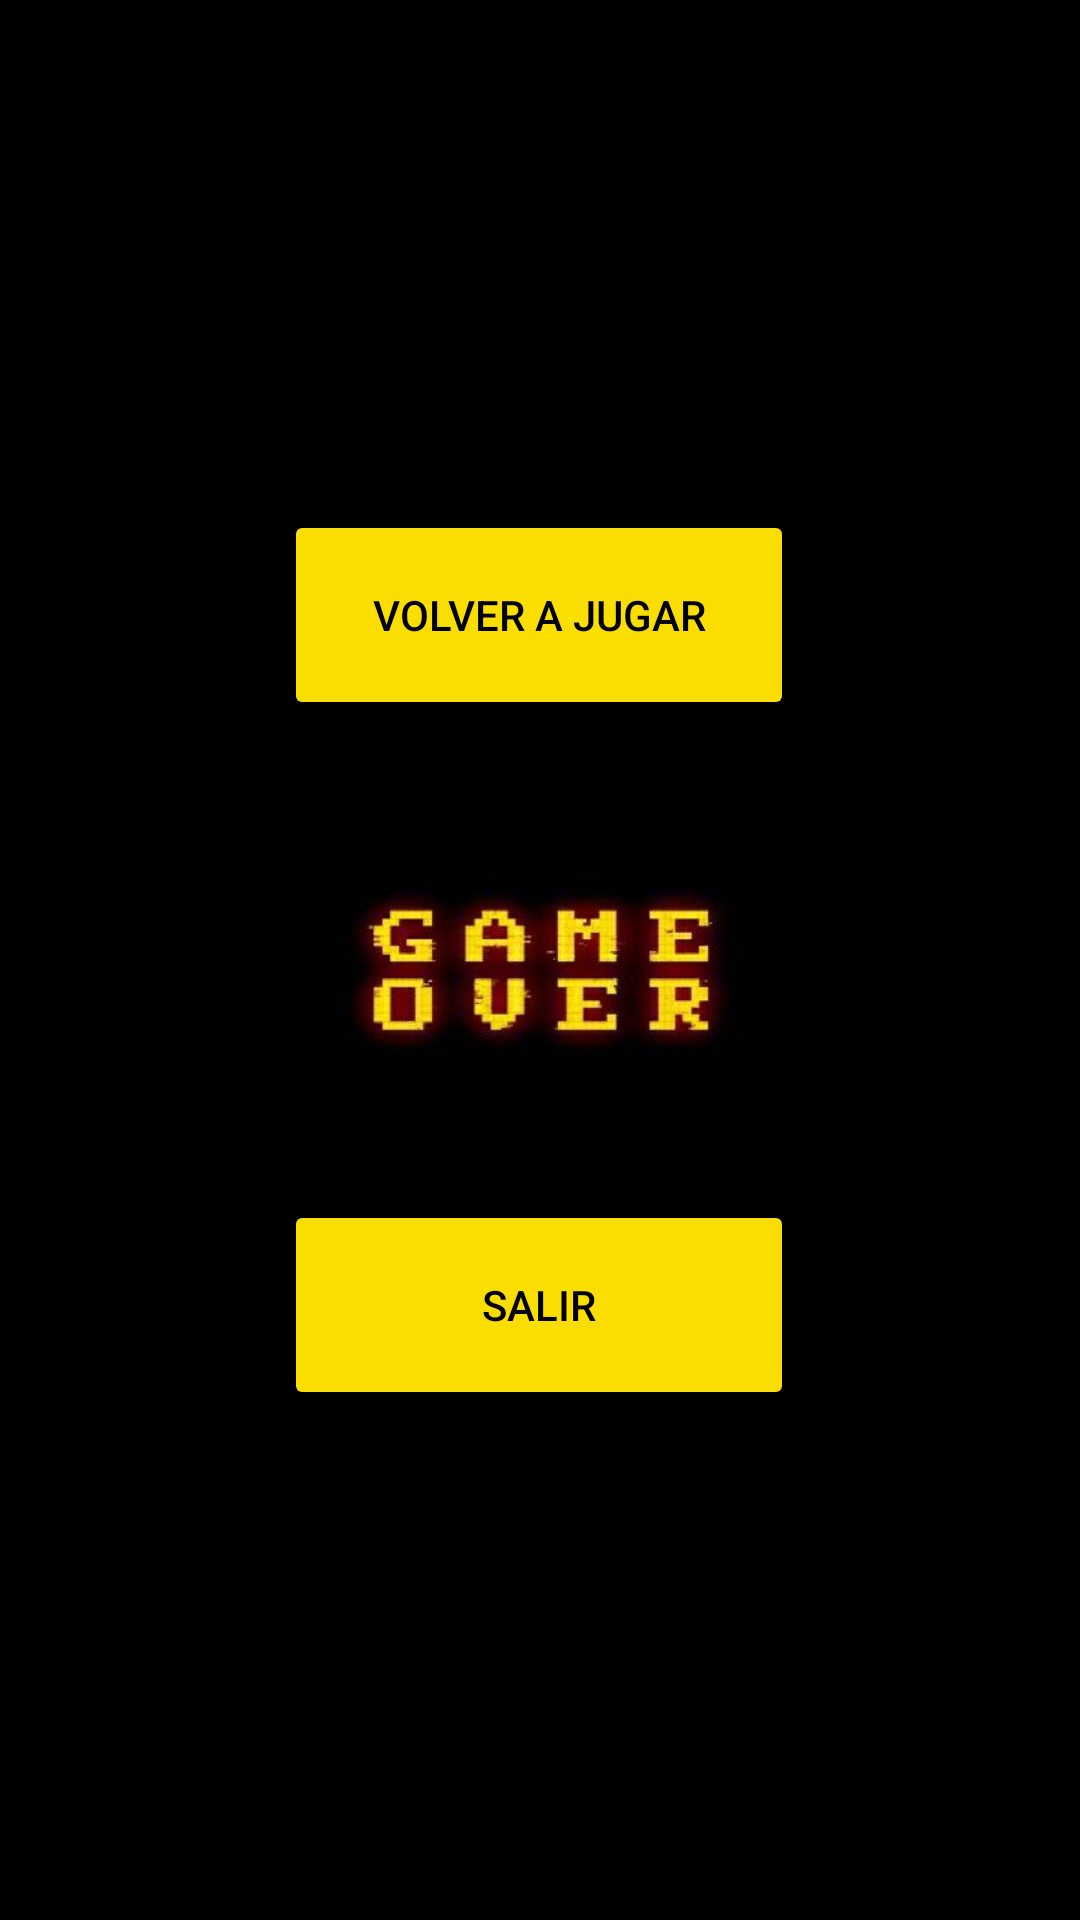

This screen was rendered from an Android layout file. Write that file and the resources it references.
<!-- AndroidManifest.xml: application theme Theme.ACDATJuegoManuConSprites -->
<!-- res/layout/activity_game_over.xml -->
<?xml version="1.0" encoding="utf-8"?>
<androidx.constraintlayout.widget.ConstraintLayout xmlns:android="http://schemas.android.com/apk/res/android"
    xmlns:app="http://schemas.android.com/apk/res-auto"
    xmlns:tools="http://schemas.android.com/tools"
    android:layout_width="match_parent"
    android:layout_height="match_parent"
    android:background="@drawable/game_over"
    tools:context=".vistas.GameOverAct">

    <Button
        android:id="@+id/btnSalir"
        android:layout_width="170dp"
        android:layout_height="70dp"
        android:layout_marginStart="120dp"
        android:layout_marginEnd="121dp"
        android:layout_marginBottom="170dp"
        android:backgroundTint="#FADD01"
        android:text="@string/btnSalir"
        android:textColor="#000000"
        app:layout_constraintBottom_toBottomOf="parent"
        app:layout_constraintEnd_toEndOf="parent"
        app:layout_constraintStart_toStartOf="parent" />

    <Button
        android:id="@+id/btnVolverAJugar"
        android:layout_width="170dp"
        android:layout_height="70dp"
        android:layout_marginStart="120dp"
        android:layout_marginTop="170dp"
        android:layout_marginEnd="121dp"
        android:backgroundTint="#FADD01"
        android:text="@string/btnVolverAJugar"
        android:textColor="#000000"
        app:layout_constraintEnd_toEndOf="parent"
        app:layout_constraintStart_toStartOf="parent"
        app:layout_constraintTop_toTopOf="parent" />
</androidx.constraintlayout.widget.ConstraintLayout>
<!-- resources referenced by this layout -->
<resources>
  <!-- drawable game_over: jpg bitmap (drawable, 14167 bytes) -->
  <string name="btnSalir">Salir</string>
  <string name="btnVolverAJugar">Volver a jugar</string>
  <style name="Theme.ACDATJuegoManuConSprites" parent="Theme.MaterialComponents.DayNight.DarkActionBar">
          
          <item name="colorPrimary">@color/purple_500</item>
          <item name="colorPrimaryVariant">@color/purple_700</item>
          <item name="colorOnPrimary">@color/white</item>
          
          <item name="colorSecondary">@color/teal_200</item>
          <item name="colorSecondaryVariant">@color/teal_700</item>
          <item name="colorOnSecondary">@color/black</item>
          
          <item name="android:statusBarColor">?attr/colorPrimaryVariant</item>
          
      </style>
  <!-- not gathered from this repository: default colours our renderer supplied (Android Studio template values) -->
  <color name="purple_500">#FF6200EE</color>
  <color name="purple_700">#FF3700B3</color>
  <color name="teal_200">#FF03DAC5</color>
  <color name="teal_700">#FF018786</color>
  <color name="black">#FF000000</color>
  <color name="white">#FFFFFFFF</color>
</resources>
